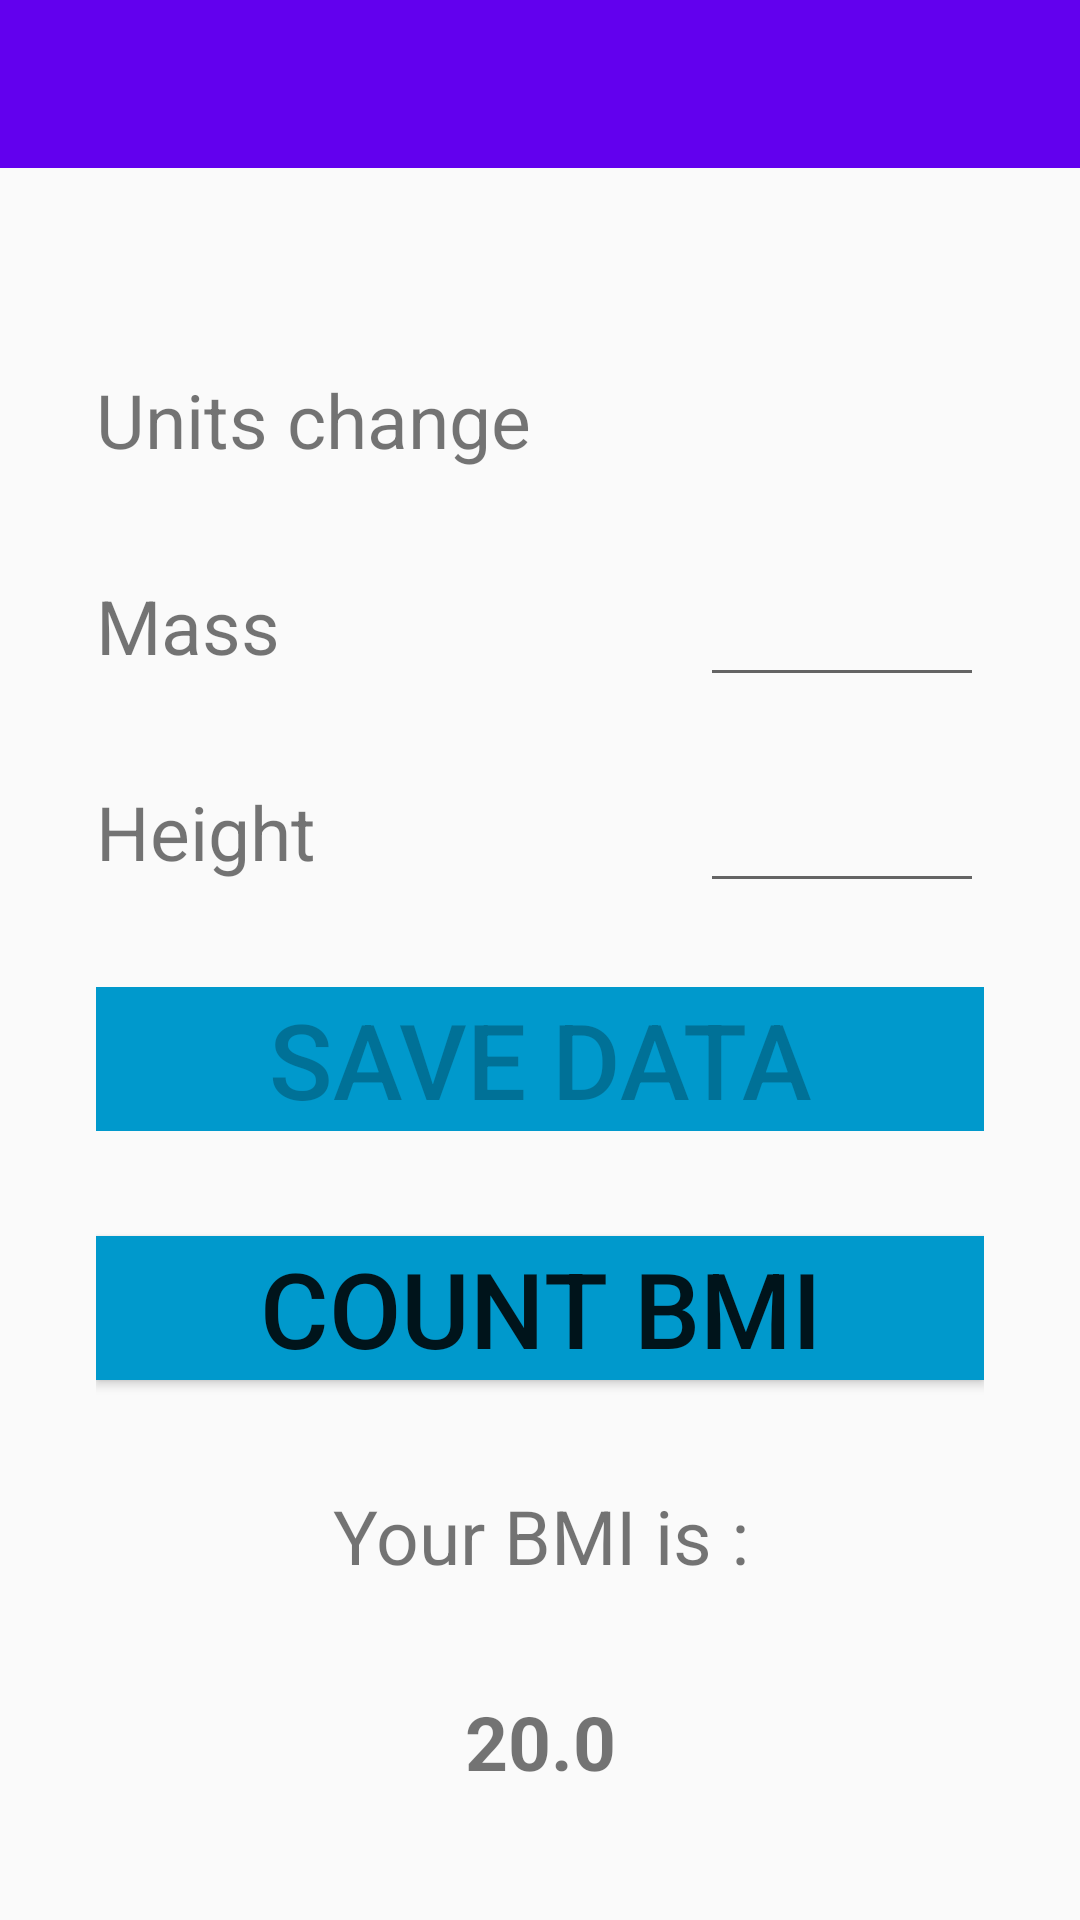

Android layout source for this screen:
<!-- AndroidManifest.xml: application theme AppTheme -->
<!-- res/layout/activity_main.xml -->
<?xml version="1.0" encoding="utf-8"?>
<LinearLayout xmlns:android="http://schemas.android.com/apk/res/android"
    xmlns:app="http://schemas.android.com/apk/res-auto"
    xmlns:tools="http://schemas.android.com/tools"
    android:layout_width="match_parent"
    android:layout_height="match_parent"
    android:orientation="vertical"
    tools:context="pl.edu.pwr.grzegorzmaciejewski.lab1.lab1.MainActivity">

    <android.support.v7.widget.Toolbar
        android:id="@+id/toolbar"
        android:layout_width="match_parent"
        android:layout_height="?attr/actionBarSize"
        android:background="?attr/colorPrimary"
        android:theme="@style/AppTheme.AppBarOverlay"
        app:popupTheme="@style/AppTheme.PopupOverlay" />

    <include layout="@layout/content_main" />
</LinearLayout>
<!-- res/layout/content_main.xml (included above) -->
<?xml version="1.0" encoding="utf-8"?>
<ScrollView xmlns:android="http://schemas.android.com/apk/res/android"
    xmlns:tools="http://schemas.android.com/tools"
    android:id="@+id/activity_main"
    android:layout_width="match_parent"
    android:layout_height="wrap_content"
    android:orientation="vertical"
    android:paddingBottom="@dimen/activity_vertical_margin"
    android:paddingLeft="@dimen/activity_horizontal_margin"
    android:paddingRight="@dimen/activity_horizontal_margin"
    android:paddingTop="@dimen/activity_vertical_margin"
    android:weightSum="1"
    tools:context="pl.edu.pwr.grzegorzmaciejewski.lab1.lab1.MainActivity">

    <RelativeLayout
        android:layout_width="match_parent"
        android:layout_height="wrap_content"
        android:paddingBottom="@dimen/activity_vertical_margin"
        android:paddingLeft="@dimen/activity_horizontal_margin"
        android:paddingRight="@dimen/activity_horizontal_margin"
        android:paddingTop="@dimen/activity_vertical_margin">


        <TextView
            android:id="@+id/MassTextView"
            android:layout_width="wrap_content"
            android:layout_height="wrap_content"
            android:layout_below="@+id/spinner"
            android:layout_marginTop="@dimen/default_top_margin"
            android:text="@string/mass"
            android:textSize="@dimen/default_font_size" />

        <EditText
            android:id="@+id/etMass"
            android:layout_width="match_parent"
            android:layout_height="wrap_content"
            android:layout_alignBaseline="@id/MassTextView"
            android:layout_marginLeft="@dimen/default_left_margin"
            android:layout_marginStart="@dimen/default_left_margin"
            android:layout_toEndOf="@+id/MassTextView"
            android:layout_toRightOf="@id/MassTextView"
            android:gravity="center"
            android:inputType="numberDecimal"
            android:maxLength="4"
            android:textSize="@dimen/default_font_size"
            tools:text="0.0" />

        <TextView
            android:id="@+id/UnitsChange"
            android:layout_width="wrap_content"
            android:layout_height="wrap_content"
            android:layout_marginTop="@dimen/default_top_margin"

            android:text="@string/Units"
            android:textSize="@dimen/default_font_size" />

        <Spinner
            android:id="@+id/spinner"
            android:layout_width="0dp"
            android:layout_height="match_parent"
            android:layout_alignBottom="@+id/UnitsChange"
            android:layout_alignParentRight="true"
            android:layout_alignStart="@+id/etMass"
            android:layout_marginLeft="@dimen/default_left_margin"
            android:layout_marginStart="47dp"
            android:background="@color/colorAccent" />

        <TextView
            android:id="@+id/tvHeight"
            android:layout_width="wrap_content"
            android:layout_height="wrap_content"
            android:layout_below="@+id/MassTextView"
            android:layout_marginTop="@dimen/default_top_margin"
            android:text="@string/height"
            android:textSize="@dimen/default_font_size" />

        <EditText
            android:id="@+id/etHeight"
            android:layout_width="match_parent"
            android:layout_height="wrap_content"
            android:layout_alignBaseline="@id/tvHeight"
            android:layout_alignLeft="@id/etMass"
            android:layout_alignStart="@id/etMass"
            android:layout_toEndOf="@+id/tvHeight"
            android:layout_toRightOf="@id/tvHeight"
            android:gravity="center"
            android:inputType="numberDecimal"
            android:maxLength="7"
            android:textSize="@dimen/default_font_size"
            tools:text="0.0" />

        <Button
            android:id="@+id/btnCount"
            android:layout_width="match_parent"
            android:layout_height="wrap_content"
            android:layout_below="@+id/btnSave"
            android:layout_marginTop="@dimen/default_top_margin"
            android:background="@android:color/holo_blue_dark"
            android:text="@string/countBmi"
            android:textSize="@dimen/buttonsSize" />

        <Button
            android:id="@+id/btnSave"
            android:layout_width="match_parent"
            android:layout_height="wrap_content"
            android:layout_below="@id/tvHeight"
            android:layout_marginTop="@dimen/default_top_margin"
            android:background="@android:color/holo_blue_dark"
            android:enabled="false"
            android:text="@string/saveData"
            android:textSize="@dimen/buttonsSize" />

        <TextView
            android:id="@+id/tvBmi"
            android:layout_width="match_parent"
            android:layout_height="wrap_content"
            android:layout_below="@id/btnCount"
            android:layout_marginTop="@dimen/default_top_margin"
            android:gravity="center"
            android:text="@string/bmi"
            android:textSize="@dimen/default_font_size" />

        <TextView
            android:id="@+id/tvBmiResult"
            android:layout_width="match_parent"
            android:layout_height="wrap_content"
            android:layout_below="@+id/tvBmi"
            android:layout_marginTop="@dimen/default_top_margin"
            android:gravity="center"
            android:textSize="@dimen/default_font_size"
            android:textStyle="bold"
            tools:text="20.0" />

    </RelativeLayout>
</ScrollView>
<!-- resources referenced by this layout -->
<resources>
  <dimen name="activity_horizontal_margin">16dp</dimen>
  <dimen name="activity_vertical_margin">16dp</dimen>
  <dimen name="buttonsSize">35sp</dimen>
  <dimen name="default_font_size">25sp</dimen>
  <dimen name="default_left_margin">140dp</dimen>
  <dimen name="default_top_margin">35dp</dimen>
  <string name="Units">Units change</string>
  <string name="bmi">Your BMI is :</string>
  <string name="countBmi">COUNT BMI</string>
  <string name="height">Height</string>
  <string name="mass">Mass</string>
  <string name="saveData">Save data</string>
  <style name="AppTheme.AppBarOverlay" parent="ThemeOverlay.AppCompat.Dark.ActionBar">
      </style>
  <style name="AppTheme.PopupOverlay" parent="ThemeOverlay.AppCompat.Light" />
  <style name="AppTheme" parent="Theme.AppCompat.Light.DarkActionBar">
          
          <item name="colorPrimary">@color/colorPrimary</item>
          <item name="colorPrimaryDark">@color/colorPrimaryDark</item>
          <item name="colorAccent">@color/colorAccent</item>
      </style>
  <!-- not gathered from this repository: default colours our renderer supplied (Android Studio template values) -->
  <color name="colorPrimary">#FF6200EE</color>
  <color name="colorPrimaryDark">#FF3700B3</color>
  <color name="colorAccent">#FF03DAC5</color>
</resources>
